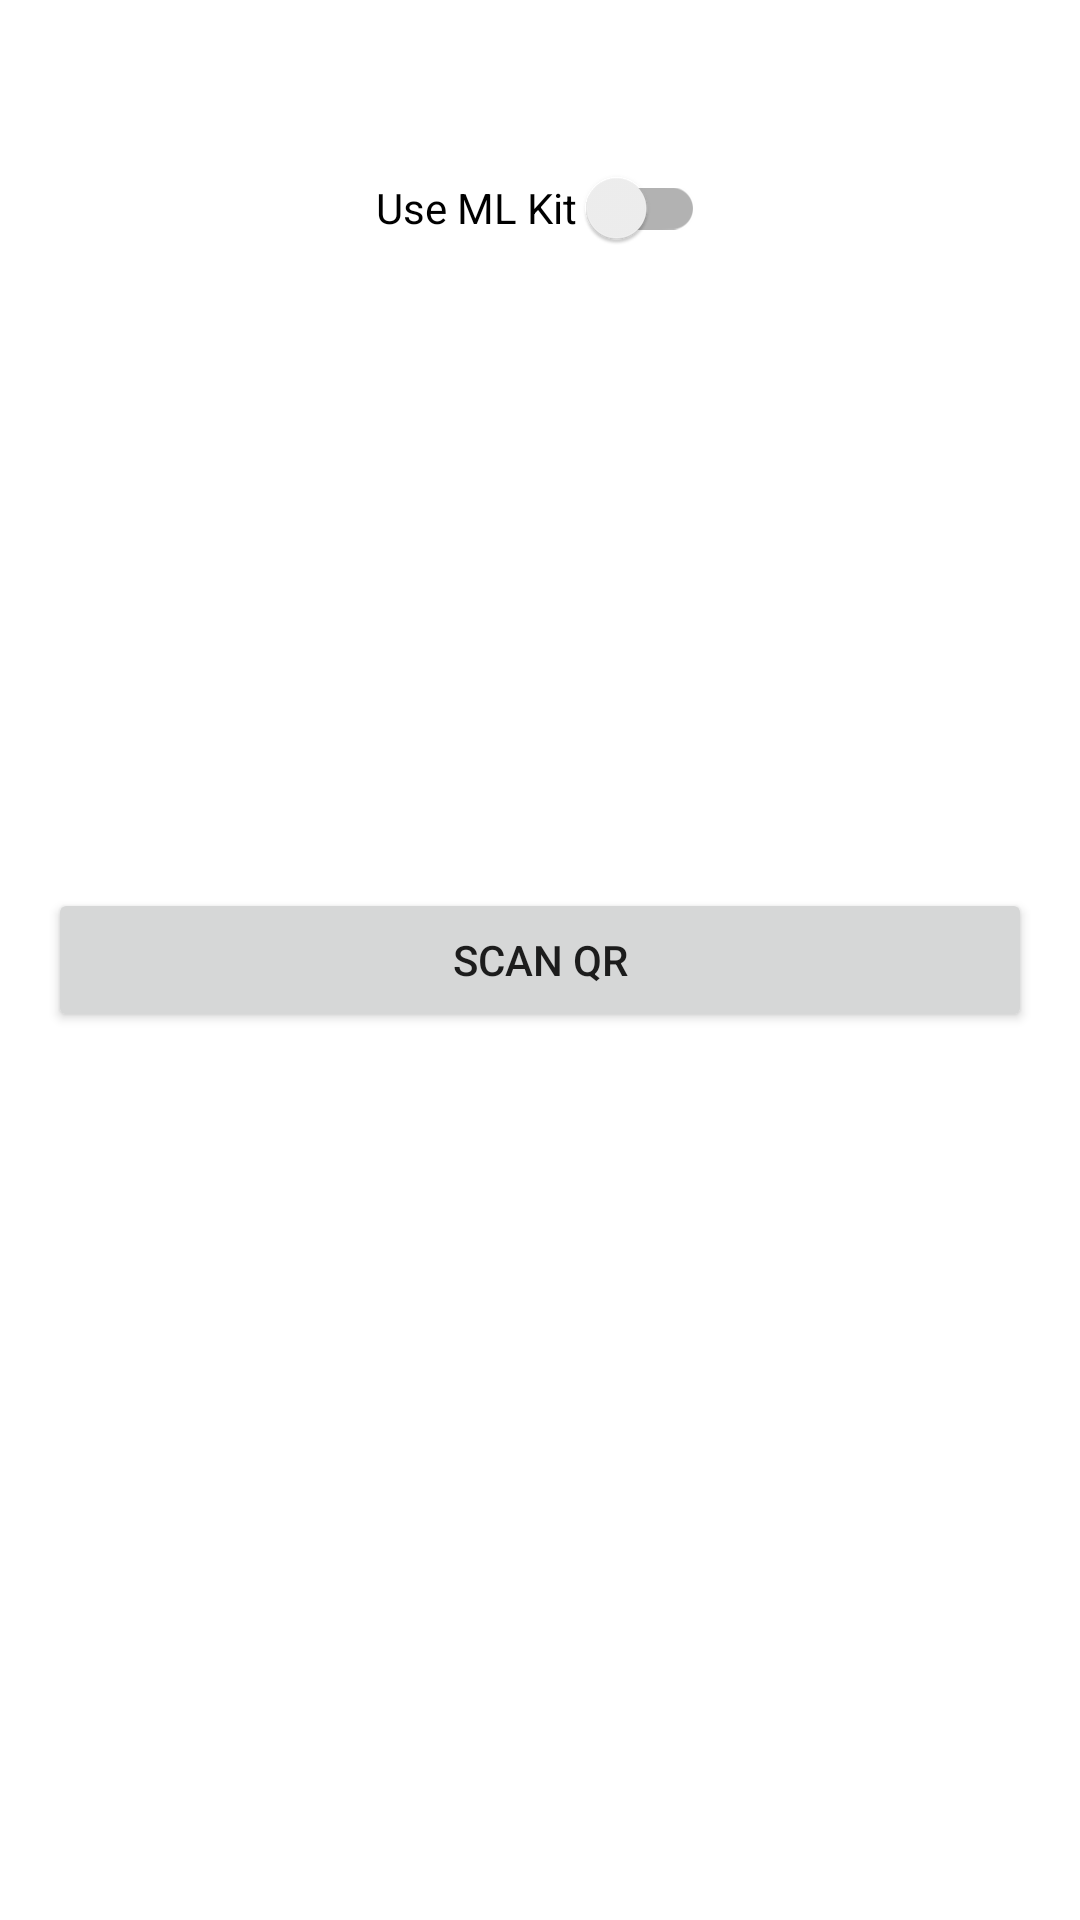

Here is an Android app screen rendered from its layout file. Give the layout XML and the strings, colors and styles it references.
<!-- AndroidManifest.xml: activity theme AppTheme -->
<!-- res/layout/activity_main.xml -->
<?xml version="1.0" encoding="utf-8"?>
<androidx.constraintlayout.widget.ConstraintLayout xmlns:android="http://schemas.android.com/apk/res/android"
    xmlns:app="http://schemas.android.com/apk/res-auto"
    xmlns:tools="http://schemas.android.com/tools"
    android:layout_width="match_parent"
    android:layout_height="match_parent"
    tools:context=".ui.MainActivity">

    <androidx.appcompat.widget.SwitchCompat
        android:id="@+id/switchBtn"
        android:layout_width="wrap_content"
        android:layout_height="wrap_content"
        android:text="Use ML Kit "
        app:layout_constraintBottom_toTopOf="@id/totpText"
        app:layout_constraintStart_toStartOf="parent"
        app:layout_constraintEnd_toEndOf="parent"
        app:layout_constraintTop_toTopOf="parent"/>

    <TextView
        android:id="@+id/totpText"
        android:layout_width="wrap_content"
        android:layout_height="wrap_content"
        app:layout_constraintBottom_toTopOf="@id/scanQr"
        app:layout_constraintStart_toStartOf="parent"
        app:layout_constraintEnd_toEndOf="parent"
        app:layout_constraintTop_toTopOf="parent" />

    <Button
        android:id="@+id/scanQr"
        android:layout_width="match_parent"
        android:layout_height="wrap_content"
        android:layout_marginStart="16dp"
        android:layout_marginEnd="16dp"
        android:text="Scan QR"
        app:layout_constraintBottom_toBottomOf="parent"
        app:layout_constraintTop_toTopOf="parent" />



</androidx.constraintlayout.widget.ConstraintLayout>
<!-- resources referenced by this layout -->
<resources>

</resources>
